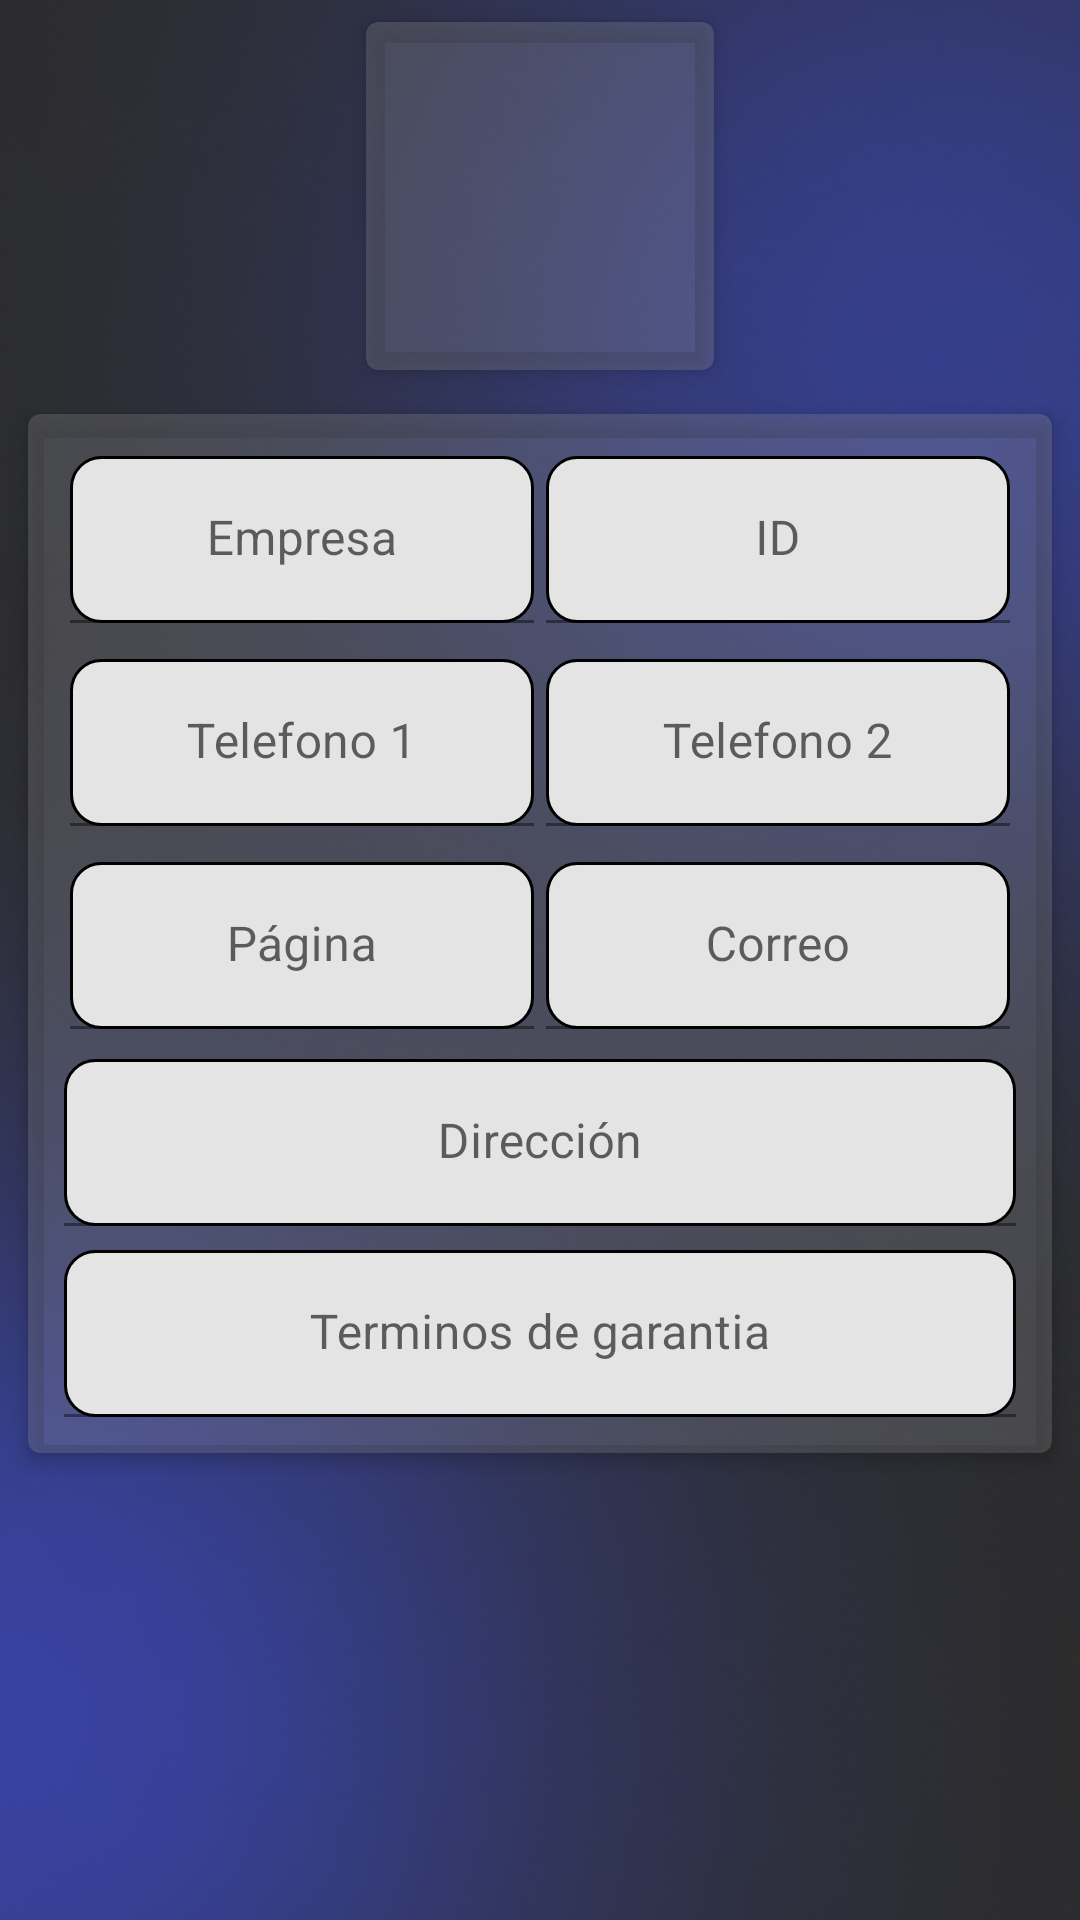

Android layout source for this screen:
<!-- AndroidManifest.xml: application theme Theme.VentaRapida -->
<!-- res/layout/fragment_datos_empresa.xml -->
<?xml version="1.0" encoding="utf-8"?>
<FrameLayout xmlns:android="http://schemas.android.com/apk/res/android"
    xmlns:app="http://schemas.android.com/apk/res-auto"
    xmlns:tools="http://schemas.android.com/tools"
    android:layout_width="match_parent"
    android:layout_height="match_parent"
    android:background="@drawable/fondo"
    tools:context=".ui.configuracion.datosEmpresa.DatosEmpresa">


    <ScrollView
        android:layout_width="match_parent"
        android:layout_height="match_parent">

        <LinearLayout
            android:layout_width="match_parent"
            android:layout_height="wrap_content"
            android:orientation="vertical" >

            <androidx.cardview.widget.CardView
                android:layout_width="wrap_content"
                android:layout_height="wrap_content"
                android:layout_marginLeft="4dp"
                android:layout_marginRight="4dp"
                app:cardCornerRadius="4dp"
                app:cardElevation="4dp"
                android:layout_gravity="center"
                app:cardUseCompatPadding="true"
                app:cardBackgroundColor="@color/azul_trasparente">

                <ImageView
                    android:id="@+id/imageView_foto_empresa"
                    android:layout_width="100dp"
                    android:layout_height="100dp"
                    android:layout_margin="8dp"
                    app:srcCompat="@drawable/baseline_camera_alt_24"
                    />
            </androidx.cardview.widget.CardView>

            <androidx.cardview.widget.CardView
                android:layout_width="match_parent"
                android:layout_height="wrap_content"
                android:layout_marginLeft="4dp"
                android:layout_marginRight="4dp"
                app:cardCornerRadius="4dp"
                app:cardElevation="4dp"
                app:cardUseCompatPadding="true"
                app:cardBackgroundColor="@color/azul_trasparente">

                <LinearLayout
                    android:layout_width="match_parent"
                    android:layout_height="wrap_content"
                    android:layout_margin="8dp"
                    android:orientation="vertical">

                    <LinearLayout
                        android:layout_width="match_parent"
                        android:layout_height="match_parent"
                        android:layout_margin="4dp"
                        android:orientation="horizontal">


                        <com.google.android.material.textfield.TextInputLayout
                            android:layout_width="0dp"
                            android:layout_height="wrap_content"
                            android:layout_margin="2dp"
                            android:layout_weight="1">

                            <com.google.android.material.textfield.TextInputEditText
                                android:id="@+id/edit_text_empresa"
                                android:layout_width="match_parent"
                                android:layout_height="wrap_content"
                                android:background="@drawable/edittext_background"
                                android:gravity="center"
                                android:inputType="textCapSentences|textMultiLine"
                                android:hint="@string/empresa"
                                android:textColor="@color/black"
                                android:textSize="16sp" />

                        </com.google.android.material.textfield.TextInputLayout>


                        <com.google.android.material.textfield.TextInputLayout
                            android:layout_width="0dp"
                            android:layout_height="wrap_content"
                            android:layout_margin="2dp"
                            android:layout_weight="1">

                            <com.google.android.material.textfield.TextInputEditText
                                android:id="@+id/edit_text_id"
                                android:layout_width="match_parent"
                                android:layout_height="wrap_content"
                                android:background="@drawable/edittext_background"
                                android:gravity="center"
                                android:hint="@string/id"
                                android:inputType="textCapSentences|textMultiLine"
                                android:textColor="@color/black"
                                android:textSize="16sp" />

                        </com.google.android.material.textfield.TextInputLayout>

                    </LinearLayout>

                    <LinearLayout
                        android:layout_width="match_parent"
                        android:layout_height="wrap_content"
                        android:layout_margin="4dp"
                        android:orientation="horizontal">

                        <com.google.android.material.textfield.TextInputLayout
                            android:layout_width="0dp"
                            android:layout_height="wrap_content"
                            android:layout_margin="2dp"
                            android:layout_weight="1">

                            <com.google.android.material.textfield.TextInputEditText
                                android:id="@+id/edit_text_telefono1"
                                android:layout_width="match_parent"
                                android:layout_height="wrap_content"
                                android:background="@drawable/edittext_background"
                                android:gravity="center"
                                android:hint="@string/telefono1"
                                android:inputType="phone"
                                android:textColor="@color/black"
                                android:textSize="16sp" />

                        </com.google.android.material.textfield.TextInputLayout>


                        <com.google.android.material.textfield.TextInputLayout
                            android:layout_width="0dp"
                            android:layout_height="wrap_content"
                            android:layout_margin="2dp"
                            android:layout_weight="1">

                            <com.google.android.material.textfield.TextInputEditText
                                android:id="@+id/edit_text_telefono2"
                                android:layout_width="match_parent"
                                android:layout_height="wrap_content"
                                android:background="@drawable/edittext_background"
                                android:gravity="center"
                                android:hint="@string/telefono2"
                                android:inputType="phone"
                                android:textColor="@color/black"
                                android:textSize="16sp" />

                        </com.google.android.material.textfield.TextInputLayout>

                    </LinearLayout>

                    <LinearLayout
                        android:layout_width="match_parent"
                        android:layout_height="wrap_content"
                        android:layout_margin="4dp"
                        android:orientation="horizontal">


                        <com.google.android.material.textfield.TextInputLayout
                            android:layout_width="0dp"
                            android:layout_height="wrap_content"
                            android:layout_margin="2dp"
                            android:layout_weight="1">

                            <com.google.android.material.textfield.TextInputEditText
                                android:id="@+id/edit_text_pagina"
                                android:layout_width="match_parent"
                                android:layout_height="wrap_content"
                                android:background="@drawable/edittext_background"
                                android:gravity="center"
                                android:hint="@string/pagina"
                                android:textColor="@color/black"
                                android:textSize="16sp" />

                        </com.google.android.material.textfield.TextInputLayout>



                        <com.google.android.material.textfield.TextInputLayout
                            android:layout_width="0dp"
                            android:layout_height="wrap_content"
                            android:layout_margin="2dp"
                            android:layout_weight="1">

                            <com.google.android.material.textfield.TextInputEditText
                                android:id="@+id/edit_text_correo"
                                android:layout_width="match_parent"
                                android:layout_height="wrap_content"
                                android:background="@drawable/edittext_background"
                                android:gravity="center"
                                android:hint="@string/correo"
                                android:textColor="@color/black"
                                android:textSize="16sp" />

                        </com.google.android.material.textfield.TextInputLayout>

                    </LinearLayout>


                    <com.google.android.material.textfield.TextInputLayout
                        android:layout_width="match_parent"
                        android:layout_height="wrap_content"
                        android:layout_margin="4dp"
                        android:layout_weight="1">

                        <com.google.android.material.textfield.TextInputEditText
                            android:id="@+id/edit_text_direccion"
                            android:layout_width="match_parent"
                            android:layout_height="wrap_content"
                            android:background="@drawable/edittext_background"
                            android:gravity="center"
                            android:hint="@string/direccion"
                            android:inputType="textCapSentences|textMultiLine"
                            android:textColor="@color/black"
                            android:textSize="16sp" />

                    </com.google.android.material.textfield.TextInputLayout>

                    <com.google.android.material.textfield.TextInputLayout
                        android:layout_width="match_parent"
                        android:layout_height="wrap_content"
                        android:layout_margin="4dp"
                        android:layout_weight="1">

                        <com.google.android.material.textfield.TextInputEditText
                            android:id="@+id/edit_text_garantia"
                            android:layout_width="match_parent"
                            android:layout_height="wrap_content"
                            android:background="@drawable/edittext_background"
                            android:gravity="center"
                            android:hint="@string/garantia"
                            android:inputType="textCapSentences|textMultiLine"
                            android:textColor="@color/black"
                            android:textSize="16sp" />

                    </com.google.android.material.textfield.TextInputLayout>
                </LinearLayout>
            </androidx.cardview.widget.CardView>


        </LinearLayout>

    </ScrollView>

</FrameLayout>
<!-- resources referenced by this layout -->
<resources>
  <color name="azul_trasparente">#4397979E</color>
  <color name="black">#FF000000</color>
  <!-- drawable edittext_background (drawable) -->
  <?xml version="1.0" encoding="utf-8"?>
  <shape xmlns:android="http://schemas.android.com/apk/res/android"
      android:shape="rectangle"
      android:elevation="10dp"
      >
  
      <solid android:color="#E4E4E4" />
      <corners android:radius="10dp" />
  
      <padding android:left="8dp"
          android:top="8dp"
          android:right="8dp"
          android:bottom="8dp"/>
  
      <stroke android:width="1dp"
          android:color="#000000"/>
  
      <size android:width="150dp"
          android:height="15dp"/>
  
  
  
  </shape>
  <!-- drawable fondo: png bitmap (drawable, 208968 bytes) -->
  <string name="correo">Correo</string>
  <string name="direccion">Dirección</string>
  <string name="empresa">Empresa</string>
  <string name="garantia">Terminos de garantia</string>
  <string name="id">ID</string>
  <string name="pagina">Página</string>
  <string name="telefono1">Telefono 1</string>
  <string name="telefono2">Telefono 2</string>
  <style name="Theme.VentaRapida" parent="Theme.MaterialComponents.DayNight.DarkActionBar">
          
          <item name="colorPrimary">@color/colorPrimary</item>
          <item name="colorPrimaryVariant">@color/purple_700</item>
          <item name="colorOnPrimary">@color/white</item>
          
          <item name="colorSecondary">@color/teal_200</item>
          <item name="colorSecondaryVariant">@color/teal_700</item>
          <item name="colorOnSecondary">@color/black</item>
          
          <item name="android:statusBarColor" tools:targetApi="l">?attr/colorPrimaryVariant</item>
          
      </style>
  <color name="colorPrimary">#699EE0</color>
  <color name="purple_700">#080825</color>
  <color name="white">#FFFFFFFF</color>
  <color name="teal_200">#FF03DAC5</color>
  <color name="teal_700">#FF018786</color>
</resources>
